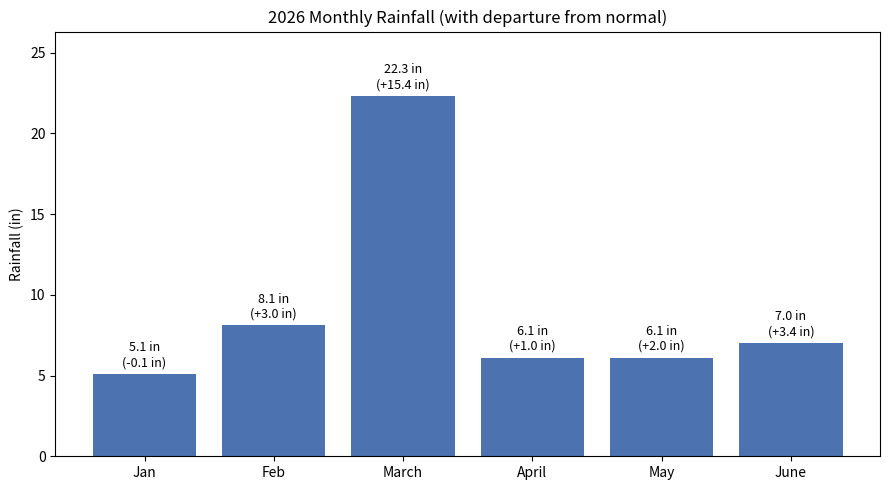
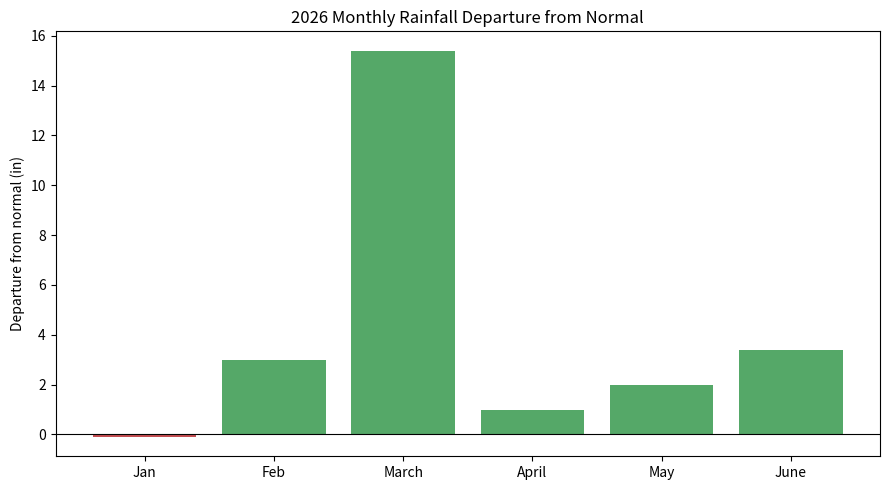

Write Python code to recreate these figures, in order.
import matplotlib.pyplot as plt
import pandas as pd

data = {
    "month": ["Jan", "Feb", "March", "April", "May", "June"],
    "rainfall_in": [5.1, 8.1, 22.3, 6.1, 6.1, 7.0],
    "departure_in": [-0.1, 3.0, 15.4, 1.0, 2.0, 3.4],
}

df = pd.DataFrame(data)
df

fig, ax = plt.subplots(figsize=(9, 5))

bars = ax.bar(df["month"], df["rainfall_in"], color="#4C72B0")

for bar, rain, dep in zip(bars, df["rainfall_in"], df["departure_in"]):
    sign = "+" if dep >= 0 else ""
    label = f"{rain:.1f} in\n({sign}{dep:.1f} in)"
    ax.text(
        bar.get_x() + bar.get_width() / 2,
        bar.get_height() + 0.3,
        label,
        ha="center",
        va="bottom",
        fontsize=9,
    )

ax.set_ylabel("Rainfall (in)")
ax.set_title("2026 Monthly Rainfall (with departure from normal)")
ax.set_ylim(0, df["rainfall_in"].max() + 4)

plt.tight_layout()
plt.show()

fig, ax = plt.subplots(figsize=(9, 5))

colors = ["#C44E52" if d < 0 else "#55A868" for d in df["departure_in"]]
ax.bar(df["month"], df["departure_in"], color=colors)
ax.axhline(0, color="black", linewidth=0.8)

ax.set_ylabel("Departure from normal (in)")
ax.set_title("2026 Monthly Rainfall Departure from Normal")

plt.tight_layout()
plt.show()
